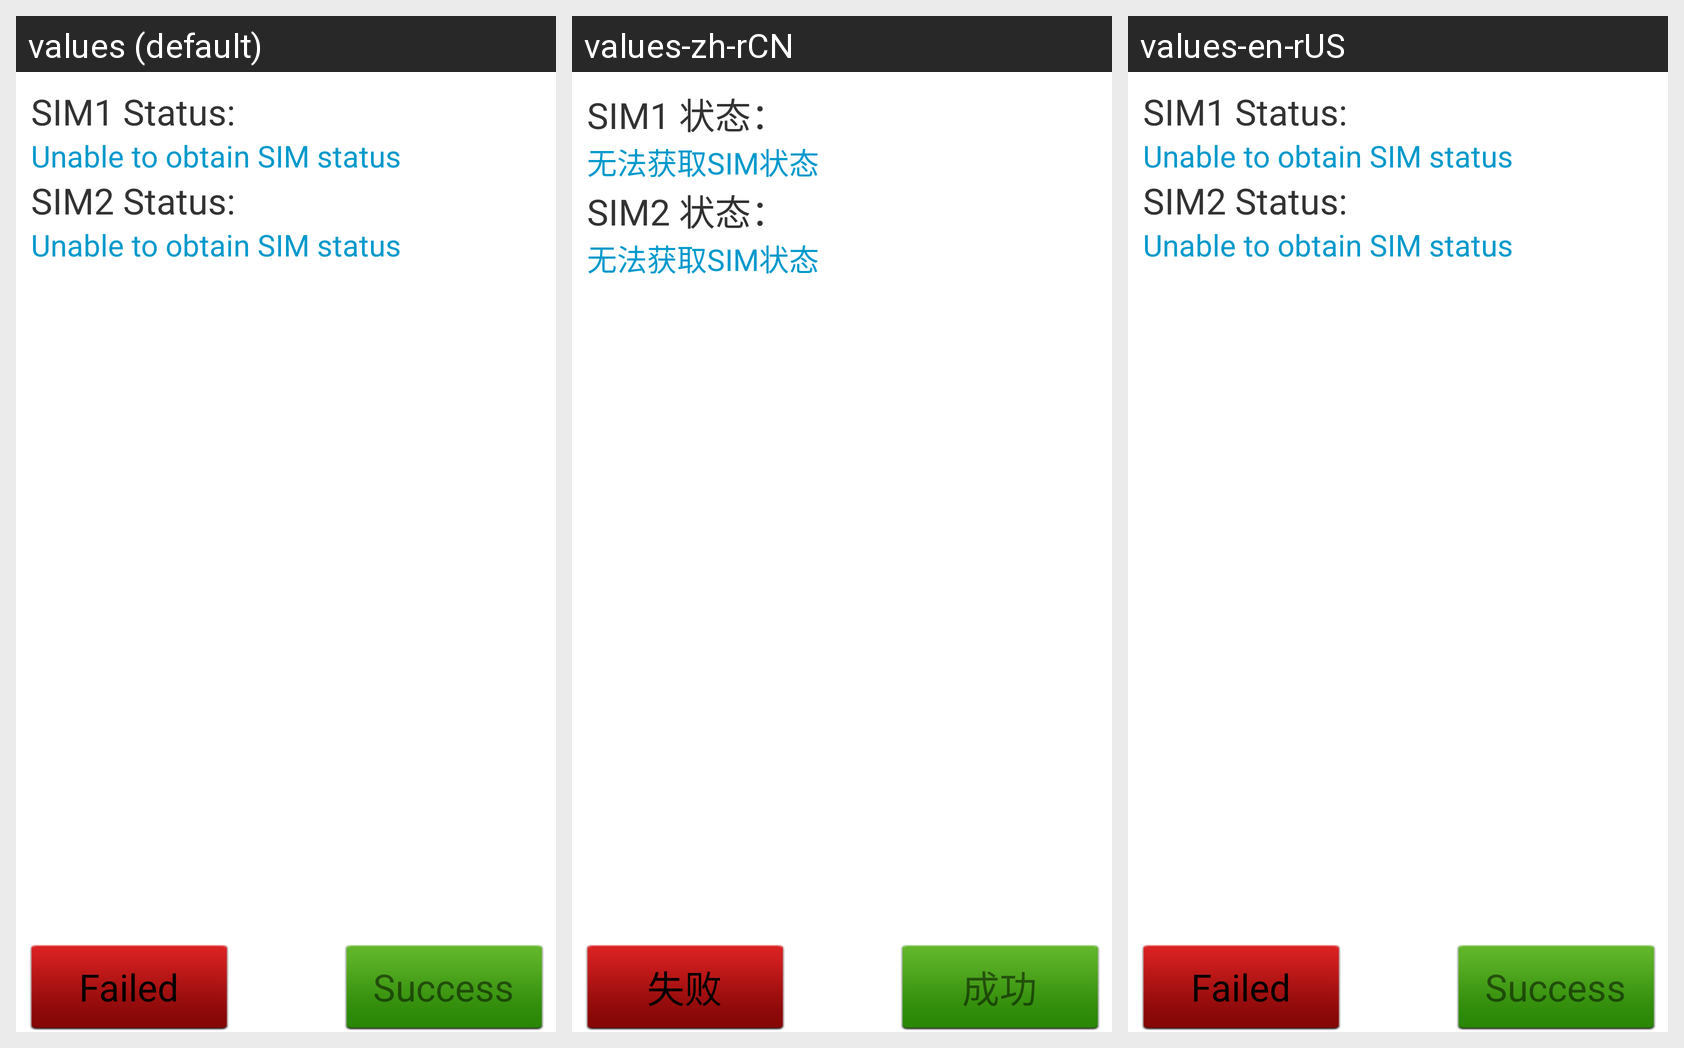

Locale-by-locale string values for the Android screen shown in this grid:
Android screen res/layout/test_result_caption_sim.xml rendered under 3 locales, left to right: values (default), values-zh-rCN, values-en-rUS. Device: Nexus 5 (rendered at 1080×1920; each locale shown at half size, 540×960, under a caption strip naming it); theme android:Theme.Light.NoTitleBar.
Strings drawn on this screen, with the default value and each locale's value (text and hints the layout hard-codes, and strings that could not be matched under every locale, appear in the picture but are not listed):

msg_sim1
  values: SIM1 Status:
  values-zh-rCN: SIM1 状态：
  values-en-rUS: SIM1 Status:  [not translated; the default value is used]

msg_sim_state_unknown
  values: Unable to obtain SIM status
  values-zh-rCN: 无法获取SIM状态
  values-en-rUS: Unable to obtain SIM status  [not translated; the default value is used]

msg_sim2
  values: SIM2 Status:
  values-zh-rCN: SIM2 状态：
  values-en-rUS: SIM2 Status:  [not translated; the default value is used]

Success
  values: Success
  values-zh-rCN: 成功
  values-en-rUS: Success  [not translated; the default value is used]

Failed
  values: Failed
  values-zh-rCN: 失败
  values-en-rUS: Failed  [not translated; the default value is used]
